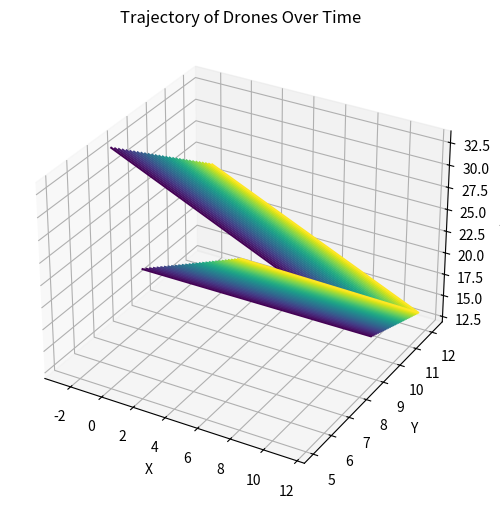
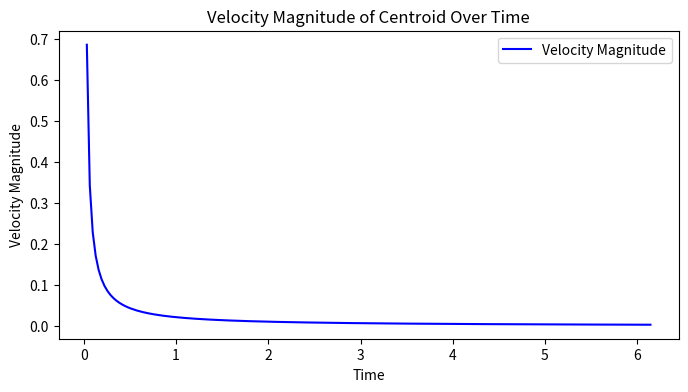

Write Python code to recreate these figures, in order.
import numpy as np
import matplotlib.pyplot as plt
from mpl_toolkits.mplot3d import Axes3D
import time
import math
from statistics import mean
from scipy.spatial.distance import pdist, squareform


def calculate_control_forces(pos, a, b, c, drone_radius):
    n_drones = len(pos)
    dist_matrix = squareform(pdist(pos))
    u = np.zeros([n_drones, 3])

    for i in range(n_drones):
        u[i] = 0
        for j in range(n_drones):
            if i != j:
                y_d = pos[i] - pos[j]
                y_norm = dist_matrix[i, j]
                u[i] -= y_d * (a - b * np.exp(-(((y_norm**2) - 4*drone_radius**2)**2) / c))

        u[i] = u[i] + 5 

    return u


def update_positions(pos, u, elapsed_time):
    return pos + u * elapsed_time

def plot_positions(pos, avg_pos, xlim=None, ylim=None, zlim=None):
    x, y, z = pos.T

    fig = plt.figure()
    ax = fig.add_subplot(111, projection='3d')
    ax.scatter(x, y, z)
    ax.set_xlabel('X Label')
    ax.set_ylabel('Y Label')
    ax.set_zlabel('Z Label')

    if xlim is not None:
        ax.set_xlim(xlim)
    if ylim is not None:
        ax.set_ylim(ylim)
    if zlim is not None:
        ax.set_zlim(zlim)

    plt.show()


def create_sphere(center, radius, resolution=100):
    u = np.linspace(0, 2 * np.pi, resolution)
    v = np.linspace(0, np.pi, resolution)
    x = center[0] + radius * np.outer(np.cos(u), np.sin(v))
    y = center[1] + radius * np.outer(np.sin(u), np.sin(v))
    z = center[2] + radius * np.outer(np.ones(np.size(u)), np.cos(v))
    
    return x, y, z


def plot_figures(all_positions, avg_positions, sample_time, Title):

   # Assuming all_x1, all_y1, and all_z1 are as described earlier
    # Also, assuming you want to plot the trajectory for drone 0 (change as needed)

    num_drones = len(all_positions[0])  # Number of drones

    # Generate a list of unique colors for each drone
    colors = plt.cm.viridis(np.linspace(0, 1, num_drones))

    # Create a 3D plot for the trajectory of the selected drone
    fig = plt.figure(figsize=(10, 6))
    ax = fig.add_subplot(111, projection='3d')
    ax.set_title(f'Trajectory of Drones Over Time')

    for i in range(num_drones):
        # Plot the trajectory of the selected drone
        ax.plot(all_positions[:][i][0], all_positions[:][i][1], all_positions[:][i][2], label=f'Drone {i}', color=colors[i])

    ax.set_xlabel('X')
    ax.set_ylabel('Y')
    ax.set_zlabel('Z')

    plt.show()

    # # Create a 3D plot for all positions
    # fig1 = plt.figure(figsize=(10, 6))
    # ax1 = fig1.add_subplot(111, projection='3d')
    # ax1.set_title('All Positions Over Time')

    # num_drones = len(all_x)
    # for i in range(num_drones):
    #     ax1.scatter(all_x[i], all_y[i], all_z[i], label=f'Drone {i+1}')

    # ax1.set_xlabel('X')
    # ax1.set_ylabel('Y')
    # ax1.set_zlabel('Z')
    # ax1.legend()

    centroid_velocity = []
    ts = 0.0032

    for i in range(len(avg_positions) - 1):
        aux = np.linalg.norm(avg_positions[i+1] - avg_positions[i])/sample_time[i]
        print(aux)
        centroid_velocity.append(aux)
    
    
    print("DIST ",len(avg_positions), len(centroid_velocity))

    # Create a figure for the velocity magnitude plot
    fig3, ax3 = plt.subplots(figsize=(8, 4))
    ax3.plot(sample_time, centroid_velocity, label='Velocity Magnitude', color='blue')
    ax3.set_title('Velocity Magnitude of Centroid Over Time')
    ax3.set_xlabel('Time')
    ax3.set_ylabel('Velocity Magnitude')
    ax3.legend()

    plt.show()




# Example usage:
# Replace 'pos' and 'avg_position' with your actual data
# Set 'sample_time' and 'Title' as desired
# plot_figures(pos, avg_position, sample_time, Title)


def control_loop(pos, coeff_vec, threshold_distance, drone_radius, Title):
    a, b, c = coeff_vec[0], coeff_vec[1], coeff_vec[2]

    init_pos = pos

    xlim = (0, pos[:, 0].max() * 1.1)
    ylim = (0, pos[:, 1].max() * 1.1)
    zlim = (0, pos[:, 2].max() * 1.1)

    iteration = 0
    centroid_dist = []
    collisions = 0
    sampling_time = 0.0032
    
    avg_pos = np.mean(pos, axis=0) # centroid position

    pos_list = []
    avg_pos_list = []
    time_list = []
    pos_list.append(pos)
    avg_pos_list.append(avg_pos)
    
    while True:
        start_time = time.time()
        iteration += 1

        control_forces = calculate_control_forces(pos, a, b, c, drone_radius)
        
        # Define the desired maximum magnitude 'x'
        x = 5  # You can change this value as needed


        # Find the indices where the magnitudes are not zero to avoid division by zero
        nonzero_indices = np.where(control_forces != 0)

        if iteration == 1:
            max_control_value = np.max(control_forces)
            min_control_value = np.min(control_forces)

            max_magnitude = max_control_value*(max_control_value >= min_control_value) - min_control_value*(max_control_value < min_control_value)

            print("MAX MAGNITUDE = ", max_magnitude)
        

        # Normalize the control forces while preserving directions
        control_forces[nonzero_indices] = control_forces[nonzero_indices] * x / max_magnitude


        prev_pos = pos
        pos = update_positions(pos, control_forces, sampling_time)
        avg_pos = np.mean(pos, axis=0) # centroid position

        dist_matrix = squareform(pdist(pos))
        
        avg_dist_to_centroid = np.mean(np.linalg.norm(pos - avg_pos, axis=1))
        dist_to_centroid = np.linalg.norm(pos - avg_pos, axis=1)
        
        centroid_dist.append(np.abs(avg_dist_to_centroid).max())

        if iteration % 10 == 0:
            pos_list.append(pos)
            print(avg_dist_to_centroid)
            avg_pos_list.append(avg_pos)
            time_list.append(iteration*sampling_time)

        aux_matrix = dist_matrix
        np.fill_diagonal(aux_matrix, np.inf)

        # Check for collisions
        if np.any(aux_matrix <= 2*drone_radius):
            #print("Collisions detected!", dist_matrix)
            indices = np.where(aux_matrix <= 2*drone_radius)
            print("INDEXES = ", indices)
            
            # zip row and column indices into coordinate pairs
            coordinate_pairs = list(zip(indices[0], indices[1]))

            for pair in coordinate_pairs:
                print("CONTROL FORCE DRONE ", pair[0], " = ", control_forces[pair[0]])
                print("POSITION Xi = ", pos[pair[0]], "PREV POSITION = ",prev_pos[pair[0]])
                print("DISTANCE BETWEEN THEM = ", np.linalg.norm(pos[pair[0]] - pos[pair[1]]))

            break
            collisions = collisions + 1 
            
        np.fill_diagonal(dist_matrix, 0)

        
        #print("MAX DISTANCE TO CENTROID = ", dist_to_centroid.max(), "\n")

        # if np.all(dist_to_centroid <= threshold_distance):
        #     print(dist_to_centroid)
        #     print("COLLISIONS =  ",collisions)
        #     print("DISTANCE IS ",threshold_distance)
        #     break

        
        #print("ITER = ", iteration, "  ---   " ,pos_list[0][1])

        if dist_to_centroid.max() <= 7:
            plot_figures(pos_list, avg_pos_list, time_list, Title)
            #print(len(pos_list))
            break


    # Compute the sphere's center
    sphere_center = np.mean(pos, axis=0)
    
    #plot_figures(pos_list, avg_pos_list, sampling_time,Title)

    return



def lin_attraction_bounded_repulsion(pos, threshold_distance, equi_dist, drone_radius):
    n_drones = len(pos)
    #a = threshold_distance/n_drones
    a = 0.1
    b = threshold_distance*a
    c = (equi_dist**2)/(math.log(b/a))

    if threshold_distance < drone_radius*np.power(n_drones, 1/3):
        print("The distance is too small to aggregate taking into consideration the number of drones and each drones' radius\n")
        return
    
    print("a = ", a, "b = ", b, "c = ", c, "\n")

    control_loop(pos, [a, b, c], threshold_distance, drone_radius, 'Linear Attraction and Bounded from Below Repulsion')
        
        


def main():
    plt.ion() # turns on interactive mode

    n_drones = 30
    pos = 40 * np.random.rand(n_drones, 3) - 5
    threshold_distance = 5
    equi_dist = 3
    
    drone_radius = 0.35
    lin_attraction_bounded_repulsion(pos, threshold_distance, equi_dist, drone_radius)

    plt.show(block=True)


if __name__ == "__main__":
    main()
